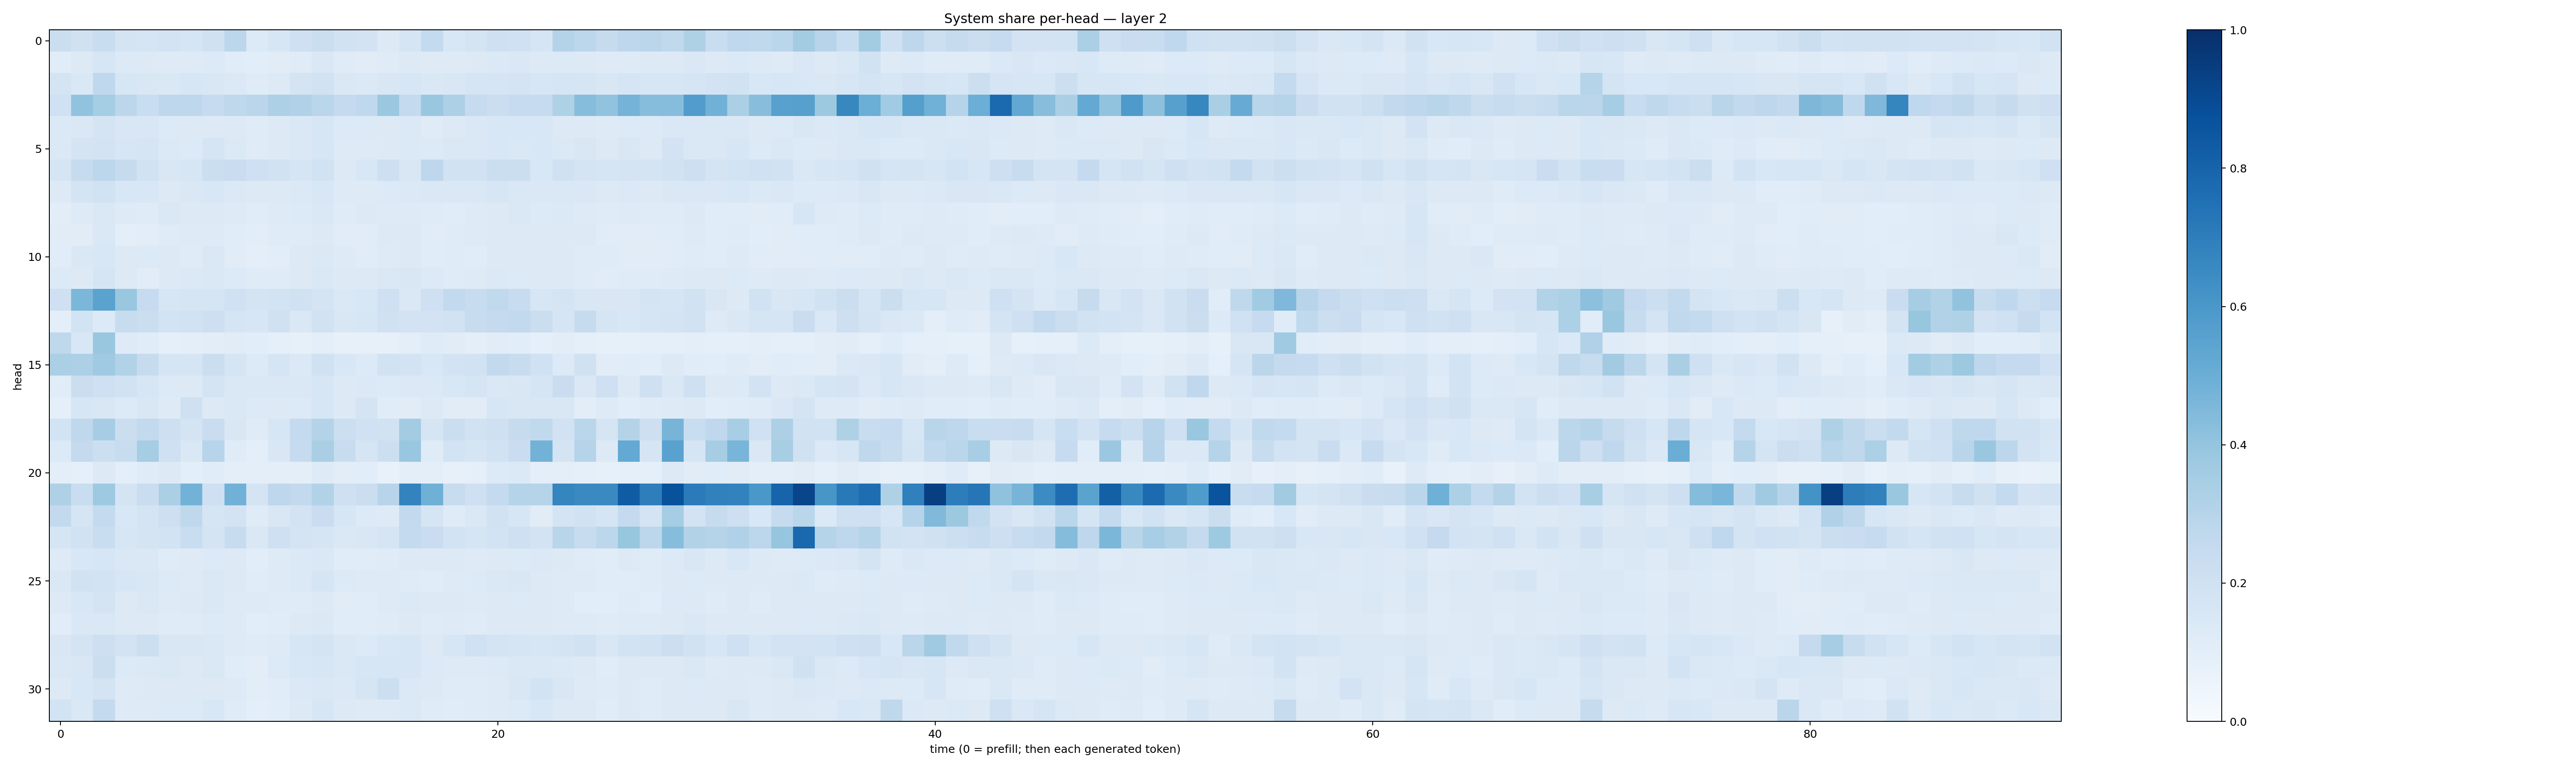

The data file committed next to this chart (first rows):
0.2216428, 0.19801342, 0.23196754, 0.1777234, 0.16751495, 0.18237543, 0.17043526, 0.19639416, 0.28056186, 0.13598719, 0.15828727, 0.20382605, 0.2264093, 0.19428219, 0.18244761, 0.1283667, 0.169297, 0.25484967, 0.1527706, 0.17217761, 0.20970698, 0.20078236, 0.16441633, 0.30611286
0.1142, 0.1301, 0.1631, 0.1346, 0.1312, 0.1225, 0.1222, 0.1345, 0.1155, 0.106, 0.1118, 0.1191, 0.1436, 0.1181, 0.1097, 0.1184, 0.1253, 0.1216, 0.1221, 0.1295, 0.1382, 0.1421, 0.1268, 0.1333
0.1774, 0.1466, 0.2687, 0.1614, 0.1521, 0.1412, 0.1592, 0.1521, 0.138, 0.119, 0.1259, 0.1762, 0.1936, 0.1446, 0.137, 0.1511, 0.1618, 0.146, 0.1503, 0.1681, 0.1671, 0.1739, 0.157, 0.168
0.2004, 0.4055, 0.3528, 0.2775, 0.2313, 0.2763, 0.2738, 0.25, 0.2722, 0.2817, 0.3246, 0.3197, 0.2857, 0.2501, 0.2672, 0.3806, 0.2564, 0.386, 0.3276, 0.2479, 0.2219, 0.2491, 0.2466, 0.3229
0.1372, 0.1469, 0.1753, 0.1487, 0.1515, 0.135, 0.1315, 0.1321, 0.1267, 0.1209, 0.132, 0.1442, 0.1637, 0.1351, 0.1335, 0.1255, 0.1387, 0.1197, 0.128, 0.144, 0.1527, 0.1553, 0.1523, 0.1298
0.1393, 0.1719, 0.1825, 0.1591, 0.1648, 0.1393, 0.1328, 0.1666, 0.1396, 0.1191, 0.131, 0.1452, 0.1589, 0.1232, 0.1227, 0.1306, 0.1382, 0.136, 0.1423, 0.1447, 0.153, 0.1464, 0.1535, 0.1398
0.1697, 0.246, 0.2807, 0.2447, 0.1939, 0.1518, 0.162, 0.2189, 0.2289, 0.2069, 0.1946, 0.1695, 0.1914, 0.1287, 0.153, 0.2119, 0.1511, 0.2742, 0.1915, 0.1885, 0.226, 0.2249, 0.1528, 0.1981
0.132, 0.1734, 0.1952, 0.1561, 0.1557, 0.1293, 0.1422, 0.1549, 0.1386, 0.1291, 0.1328, 0.1394, 0.1556, 0.1224, 0.1231, 0.1346, 0.1405, 0.144, 0.1441, 0.1441, 0.1585, 0.1448, 0.1462, 0.1432
0.105, 0.1239, 0.1465, 0.1237, 0.1194, 0.1452, 0.1302, 0.1316, 0.1223, 0.1164, 0.1224, 0.133, 0.1481, 0.1197, 0.1294, 0.1244, 0.1239, 0.1194, 0.1171, 0.1243, 0.1264, 0.1427, 0.1352, 0.1401
0.1096, 0.112, 0.1479, 0.09631, 0.1047, 0.1202, 0.1247, 0.1235, 0.1136, 0.103, 0.1179, 0.1176, 0.13, 0.1096, 0.1129, 0.1257, 0.1273, 0.113, 0.1187, 0.1243, 0.1266, 0.1308, 0.1279, 0.1322
0.1136, 0.1446, 0.1539, 0.1258, 0.134, 0.1259, 0.1191, 0.1453, 0.11, 0.09645, 0.1035, 0.1262, 0.1375, 0.1221, 0.1096, 0.1245, 0.1265, 0.1156, 0.12, 0.1151, 0.1299, 0.1293, 0.1294, 0.1277
0.1357, 0.1307, 0.167, 0.128, 0.1121, 0.1269, 0.1398, 0.1429, 0.133, 0.121, 0.1196, 0.1266, 0.1437, 0.1252, 0.1284, 0.1421, 0.1509, 0.1331, 0.1206, 0.1211, 0.1374, 0.1335, 0.1261, 0.1253
0.2099, 0.46, 0.5499, 0.3899, 0.2486, 0.1613, 0.1679, 0.1697, 0.1999, 0.1719, 0.1856, 0.1964, 0.1789, 0.1452, 0.1525, 0.2076, 0.1441, 0.2074, 0.2589, 0.2371, 0.2638, 0.2419, 0.1587, 0.1745
0.09755, 0.184, 0.1364, 0.2417, 0.2224, 0.1865, 0.1925, 0.2147, 0.1702, 0.1602, 0.1987, 0.1484, 0.1892, 0.1504, 0.164, 0.1955, 0.1801, 0.1835, 0.1952, 0.2351, 0.2527, 0.2605, 0.223, 0.1659
0.2708, 0.1557, 0.3898, 0.1216, 0.1153, 0.09117, 0.09737, 0.1018, 0.1095, 0.1069, 0.09119, 0.08483, 0.09927, 0.08169, 0.08081, 0.07873, 0.09599, 0.1184, 0.112, 0.09601, 0.1097, 0.1077, 0.09302, 0.1051
0.3347, 0.3269, 0.3679, 0.3121, 0.2426, 0.1669, 0.1654, 0.2223, 0.1689, 0.1339, 0.1711, 0.1373, 0.197, 0.1536, 0.1351, 0.1883, 0.1798, 0.1547, 0.1828, 0.1931, 0.2608, 0.2364, 0.1994, 0.133
0.1163, 0.2233, 0.2051, 0.1893, 0.1608, 0.1366, 0.128, 0.1741, 0.1455, 0.1418, 0.1452, 0.1426, 0.1572, 0.1287, 0.137, 0.1366, 0.1391, 0.1383, 0.1543, 0.165, 0.1483, 0.1491, 0.1671, 0.2276
0.09134, 0.1622, 0.1504, 0.1365, 0.1513, 0.1226, 0.207, 0.1296, 0.1459, 0.1344, 0.1313, 0.1359, 0.1629, 0.1309, 0.1728, 0.1163, 0.1106, 0.1261, 0.1095, 0.1099, 0.1616, 0.1496, 0.1511, 0.1516
0.1851, 0.2709, 0.3488, 0.2204, 0.2595, 0.2121, 0.1763, 0.2278, 0.1488, 0.1193, 0.1637, 0.2571, 0.3082, 0.2155, 0.2022, 0.1949, 0.3559, 0.1652, 0.2229, 0.1934, 0.204, 0.2422, 0.2622, 0.1914
0.1357, 0.2508, 0.2149, 0.2381, 0.3553, 0.2095, 0.1423, 0.2934, 0.1186, 0.09768, 0.1504, 0.2486, 0.3372, 0.2418, 0.1659, 0.2167, 0.3897, 0.1198, 0.1874, 0.1689, 0.1908, 0.2281, 0.4794, 0.1781
0.1003, 0.08732, 0.1313, 0.09501, 0.1187, 0.1322, 0.09925, 0.1168, 0.1003, 0.09424, 0.09665, 0.09671, 0.1248, 0.1037, 0.108, 0.07397, 0.09612, 0.09744, 0.07914, 0.09085, 0.1362, 0.139, 0.09941, 0.09446
0.3214, 0.2324, 0.3741, 0.1775, 0.2291, 0.3341, 0.4774, 0.2038, 0.4833, 0.174, 0.276, 0.2588, 0.3098, 0.2087, 0.2242, 0.2966, 0.6768, 0.4902, 0.2419, 0.2108, 0.2567, 0.3, 0.304, 0.67
0.2599, 0.1673, 0.2558, 0.1551, 0.1766, 0.2147, 0.2707, 0.1714, 0.1829, 0.1186, 0.1511, 0.1814, 0.2272, 0.1619, 0.1352, 0.1216, 0.2584, 0.1671, 0.1194, 0.1427, 0.1887, 0.1596, 0.1119, 0.1734
0.1666, 0.1908, 0.2329, 0.1627, 0.1722, 0.1851, 0.2316, 0.1739, 0.2365, 0.1465, 0.2036, 0.1786, 0.168, 0.1409, 0.1487, 0.1671, 0.254, 0.2278, 0.185, 0.1696, 0.1861, 0.2054, 0.1825, 0.2907
0.1225, 0.1532, 0.1632, 0.144, 0.1432, 0.119, 0.1242, 0.1345, 0.126, 0.1087, 0.1212, 0.1384, 0.1435, 0.117, 0.115, 0.121, 0.1252, 0.1306, 0.1279, 0.1222, 0.1291, 0.1332, 0.1405, 0.126
0.1455, 0.1875, 0.1838, 0.1586, 0.1486, 0.134, 0.1232, 0.1483, 0.131, 0.1158, 0.1239, 0.1379, 0.1705, 0.1338, 0.1216, 0.1235, 0.1184, 0.1169, 0.1212, 0.1354, 0.1435, 0.1508, 0.1264, 0.1218
0.127, 0.1539, 0.1726, 0.1312, 0.1457, 0.1223, 0.1273, 0.1418, 0.1213, 0.1212, 0.1204, 0.1206, 0.1316, 0.1107, 0.116, 0.1216, 0.1372, 0.1259, 0.127, 0.1229, 0.1296, 0.1334, 0.1299, 0.1219
0.1135, 0.1425, 0.1484, 0.1293, 0.1282, 0.1183, 0.1193, 0.1331, 0.1219, 0.1074, 0.1169, 0.1284, 0.1393, 0.1152, 0.1155, 0.1192, 0.1265, 0.1178, 0.1238, 0.1191, 0.1277, 0.1301, 0.1259, 0.123
0.149, 0.1739, 0.2114, 0.1803, 0.2166, 0.1516, 0.1486, 0.1413, 0.1246, 0.12, 0.1221, 0.1579, 0.1756, 0.1459, 0.133, 0.1535, 0.1585, 0.1323, 0.1612, 0.2019, 0.172, 0.1683, 0.1621, 0.1778
0.1461, 0.151, 0.2219, 0.1341, 0.1394, 0.1421, 0.1308, 0.1454, 0.1161, 0.1023, 0.136, 0.1534, 0.1575, 0.1474, 0.162, 0.1604, 0.1576, 0.1356, 0.1212, 0.1218, 0.1329, 0.1427, 0.1463, 0.1399
0.1283, 0.154, 0.1753, 0.1217, 0.1292, 0.1266, 0.1267, 0.1286, 0.1246, 0.1017, 0.1143, 0.138, 0.1456, 0.1378, 0.1689, 0.2187, 0.1371, 0.1292, 0.1203, 0.1196, 0.124, 0.1509, 0.1858, 0.1497
0.1858, 0.1415, 0.2543, 0.1248, 0.1243, 0.1332, 0.1336, 0.1556, 0.1185, 0.09917, 0.1081, 0.1316, 0.16, 0.1266, 0.1236, 0.1249, 0.1382, 0.12, 0.115, 0.1197, 0.1225, 0.1361, 0.1542, 0.1302
